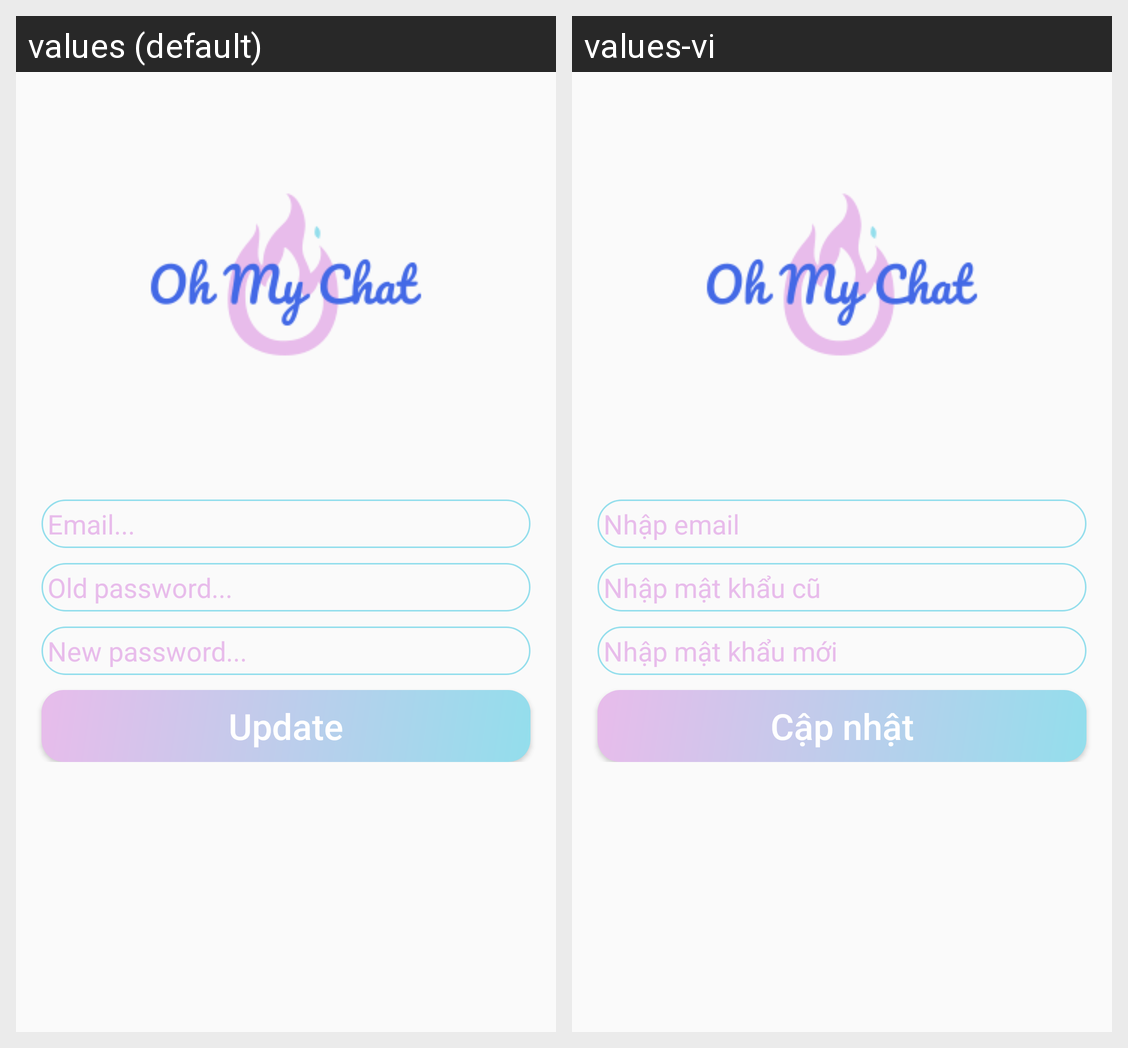

Strings drawn on this Android screen and how each of the app's shown locales translates them:
Android screen res/layout/activity_change_pass.xml rendered under 2 locales, left to right: values (default), values-vi. Device: Nexus 5 (rendered at 1080×1920; each locale shown at half size, 540×960, under a caption strip naming it); theme AppTheme.
Strings drawn on this screen, with the default value and each locale's value (text and hints the layout hard-codes, and strings that could not be matched under every locale, appear in the picture but are not listed):

email
  values: Email...
  values-vi: Nhập email

old_password
  values: Old password...
  values-vi: Nhập mật khẩu cũ

new_password
  values: New password...
  values-vi: Nhập mật khẩu mới

update
  values: Update
  values-vi: Cập nhật
